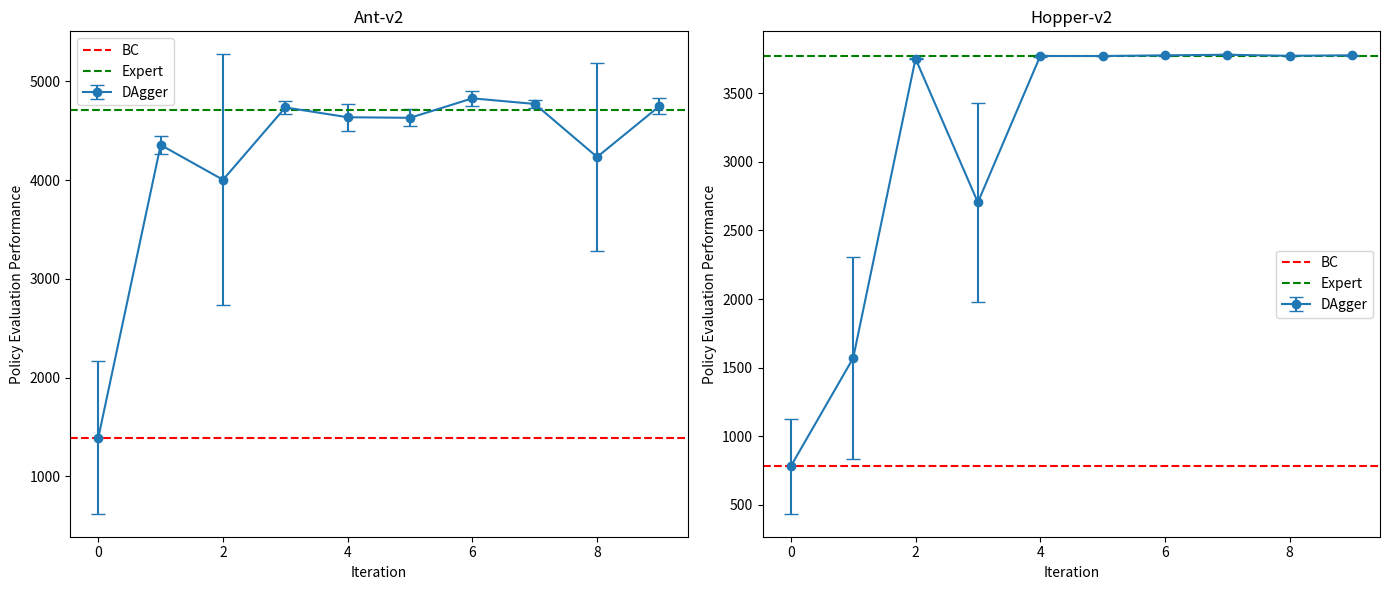

This chart was generated by the following Python code:
# import matplotlib.pyplot as plt
# import numpy as np

# # ------ Ant-v2 ------
# iter = np.arange(10)
# mean = [1392.7462, 4357.0889, 4004.3137, 4737.0771, 4637.7598, 4632.1860, 4829.4727, 4772.4907, 4235.2339, 4750.2744]
# std = [771.9338, 87.4678, 1271.1949, 62.6049, 135.9574, 87.3408, 77.9784, 41.0768, 950.8602, 83.1008]

# # Plotting with error bars
# plt.figure(figsize=(10, 6))
# plt.errorbar(iter, mean, yerr=std, fmt='-o', capsize=5, label="DAgger")

# # Adding horizontal lines for BC and Expert
# plt.axhline(y=1392.7462, color='r', linestyle='--', label="BC")
# plt.axhline(y=4713.65, color='g', linestyle='--', label="Expert")

# # Labels and title
# plt.xlabel('Iteration')
# plt.ylabel('Policy Evaluation Performance')
# # plt.grid(True)
# plt.legend()

# # Show plot
# plt.show()


# # ------ Hopper-v2 ------
# mean_2 = [781.6841, 1570.4227, 3752.0520, 2704.5981, 3771.5913, 3771.3633, 
#           3776.4407, 3780.6804, 3772.9316, 3776.7866]
# std_2 = [346.0215, 737.0059, 5.7851, 722.5469, 7.7128, 3.3309, 3.8244, 
#          3.2768, 0.9456, 3.1214]

# # Plotting with error bars and adding horizontal lines for BC and Expert
# plt.figure(figsize=(10, 6))
# plt.errorbar(iter, mean_2, yerr=std_2, fmt='-o', capsize=5, label="DAgger")

# # Adding horizontal lines for BC and Expert
# plt.axhline(y=781.6841, color='r', linestyle='--', label="BC")
# plt.axhline(y=3772.6704, color='g', linestyle='--', label="Expert")

# # Labels and title
# plt.xlabel('Iteration')
# plt.ylabel('Policy Evaluation Performance')
# # plt.grid(True)
# plt.legend()

# # Show plot
# plt.show()

import matplotlib.pyplot as plt
import numpy as np

# Data
iter = np.arange(10)

# Ant-v2 data
mean = [1392.7462, 4357.0889, 4004.3137, 4737.0771, 4637.7598, 4632.1860, 4829.4727, 4772.4907, 4235.2339, 4750.2744]
std = [771.9338, 87.4678, 1271.1949, 62.6049, 135.9574, 87.3408, 77.9784, 41.0768, 950.8602, 83.1008]

# Hopper-v2 data
mean_2 = [781.6841, 1570.4227, 3752.0520, 2704.5981, 3771.5913, 3771.3633, 
          3776.4407, 3780.6804, 3772.9316, 3776.7866]
std_2 = [346.0215, 737.0059, 5.7851, 722.5469, 7.7128, 3.3309, 3.8244, 
         3.2768, 0.9456, 3.1214]

# Create a figure with two subplots
fig, axs = plt.subplots(1, 2, figsize=(14, 6))

# Plot for Ant-v2
axs[0].errorbar(iter, mean, yerr=std, fmt='-o', capsize=5, label="DAgger")
axs[0].axhline(y=1392.7462, color='r', linestyle='--', label="BC")
axs[0].axhline(y=4713.65, color='g', linestyle='--', label="Expert")
axs[0].set_xlabel('Iteration')
axs[0].set_ylabel('Policy Evaluation Performance')
axs[0].legend()
axs[0].set_title('Ant-v2')

# Plot for Hopper-v2
axs[1].errorbar(iter, mean_2, yerr=std_2, fmt='-o', capsize=5, label="DAgger")
axs[1].axhline(y=781.6841, color='r', linestyle='--', label="BC")
axs[1].axhline(y=3772.6704, color='g', linestyle='--', label="Expert")
axs[1].set_xlabel('Iteration')
axs[1].set_ylabel('Policy Evaluation Performance')
axs[1].legend()
axs[1].set_title('Hopper-v2')

# Adjust layout and show plot
plt.tight_layout()
plt.show()